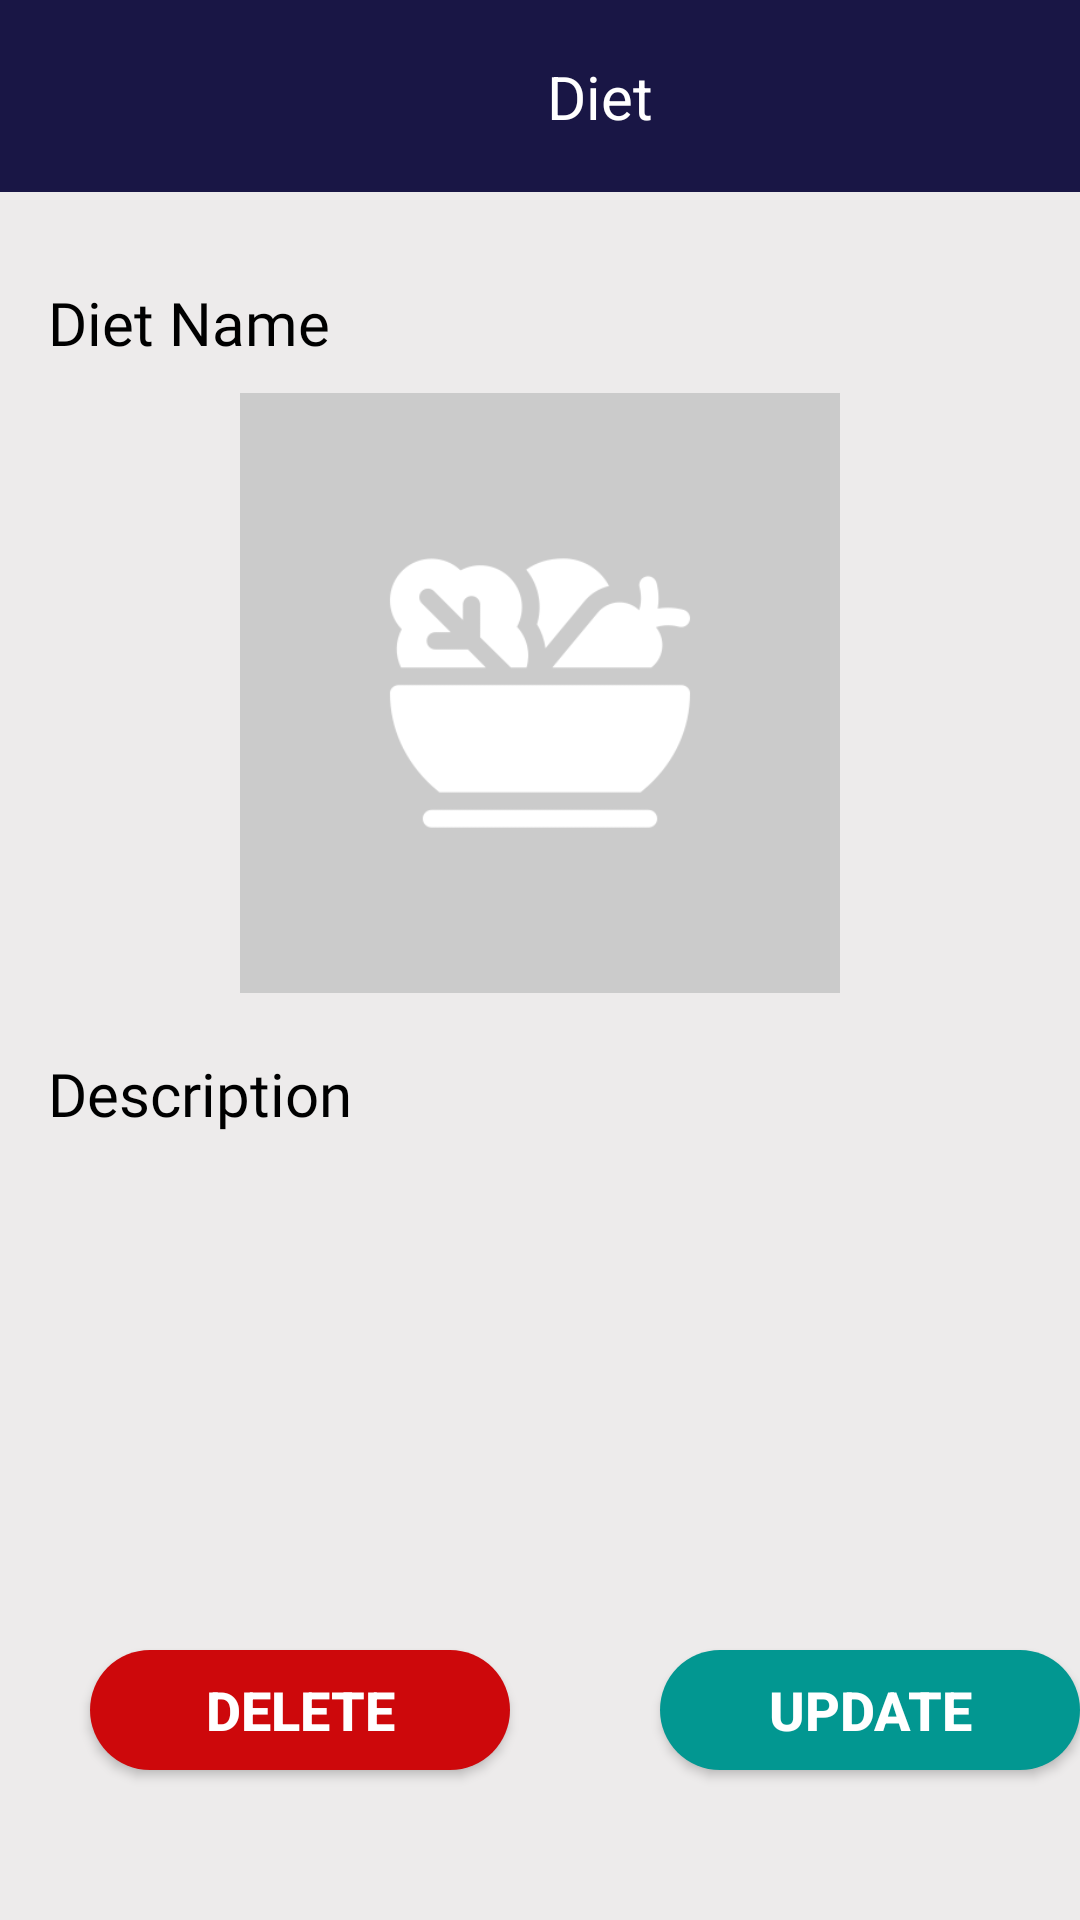

Reconstruct the res/layout file that produces this screen, plus the resources it refers to.
<!-- AndroidManifest.xml: application theme Theme.FitZoneTrainer -->
<!-- res/layout/activity_diet.xml -->
<LinearLayout
    xmlns:android="http://schemas.android.com/apk/res/android"
    xmlns:app="http://schemas.android.com/apk/res-auto"
    xmlns:tools="http://schemas.android.com/tools"
    android:layout_width="match_parent"
    android:layout_height="match_parent"
    android:background="@color/back_ground"
    android:orientation="vertical"
    tools:context=".Diet">

    <androidx.constraintlayout.widget.ConstraintLayout
        android:id="@+id/linearLayout"
        android:background="@color/dark_blue"
        android:layout_width="match_parent"
        android:layout_height="?attr/actionBarSize"
        android:orientation="horizontal"
        tools:ignore="MissingConstraints">

        
        <ImageView
            android:id="@+id/back"
            android:layout_width="30dp"
            android:layout_height="30dp"
            android:layout_marginStart="10dp"
            android:src="@drawable/ic_arrow_small_left"
            app:layout_constraintStart_toStartOf="parent"
            app:layout_constraintTop_toTopOf="parent"
            app:layout_constraintBottom_toBottomOf="parent"
            tools:ignore="ContentDescription" />

        
        <TextView
            android:id="@+id/text_title"
            android:layout_width="0dp"
            android:layout_height="wrap_content"
            android:layout_marginStart="10dp"
            android:layout_marginEnd="10dp"
            android:gravity="center"
            android:text="Diet"
            android:textColor="@color/white"
            android:textSize="20sp"
            app:layout_constraintEnd_toEndOf="parent"
            app:layout_constraintBottom_toBottomOf="parent"
            app:layout_constraintStart_toEndOf="@+id/back"
            app:layout_constraintTop_toTopOf="parent"
            tools:ignore="HardcodedText" />

    </androidx.constraintlayout.widget.ConstraintLayout>

    
    <ScrollView
        android:layout_width="match_parent"
        android:layout_height="0dp"
        android:layout_weight="1"
        android:layout_marginTop="20dp"
        tools:ignore="ScrollViewCount">

        <RelativeLayout
            android:layout_width="match_parent"
            android:layout_height="wrap_content"
            android:layout_marginEnd="16dp"
            android:layout_marginStart="16dp"
            tools:ignore="ScrollViewSize">

            <RelativeLayout
                android:id="@+id/front_side"
                android:layout_width="match_parent"
                android:layout_height="wrap_content"
                android:layout_marginTop="10dp">

                <RelativeLayout
                    android:id="@+id/rl_front"
                    android:layout_width="wrap_content"
                    android:layout_height="wrap_content">
                    <TextView
                        android:id="@+id/name_diet"
                        android:layout_width="match_parent"
                        android:layout_height="wrap_content"
                        android:textSize="20sp"
                        android:textColor="@color/black"
                        android:fontFamily="@font/nunito_bold"
                        android:text="Diet Name"
                        tools:ignore="HardcodedText" />

                </RelativeLayout>

                <ImageView
                    android:id="@+id/image_diet"
                    android:layout_width="match_parent"
                    android:layout_height="wrap_content"
                    android:src="@drawable/healthy_food_img"
                    android:adjustViewBounds="true"
                    android:maxHeight="200dp"
                    android:layout_marginTop="10dp"
                    android:layout_below="@id/rl_front"
                    tools:ignore="ContentDescription" />
            </RelativeLayout>

            <RelativeLayout
                android:id="@+id/back_side"
                android:layout_width="match_parent"
                android:layout_height="wrap_content"
                android:layout_marginTop="20dp"
                android:layout_below="@+id/front_side">

                <TextView
                    android:id="@+id/text2"
                    android:layout_width="match_parent"
                    android:layout_height="wrap_content"
                    android:textSize="20sp"
                    android:fontFamily="@font/nunito_bold"
                    android:text="@string/description"
                    android:textColor="@color/black"
                    tools:ignore="HardcodedText" />

                <TextView
                    android:id="@+id/description_diet"
                    android:layout_width="match_parent"
                    android:layout_height="wrap_content"
                    android:textColor="@color/black"
                    android:layout_marginTop="10dp"
                    android:layout_below="@id/text2"
                    tools:ignore="ContentDescription,HardcodedText" />
            </RelativeLayout>


        </RelativeLayout>

    </ScrollView>

    
    <LinearLayout
        android:id="@+id/buttonLayout"
        android:layout_width="match_parent"
        android:layout_height="wrap_content"
        android:layout_marginVertical="40dp"
        android:orientation="horizontal"
        android:layout_gravity="bottom">

        <androidx.appcompat.widget.AppCompatButton
            android:id="@+id/diet_del_butt"
            android:layout_width="140dp"
            android:layout_height="40dp"
            android:layout_marginStart="30dp"
            android:layout_marginTop="10dp"
            android:layout_marginEnd="30dp"
            android:layout_marginBottom="10dp"
            android:background="@drawable/delete_btn_bg"
            android:elevation="10dp"
            android:text="@string/delete"
            android:textColor="@color/white"
            android:textSize="18sp"
            android:textStyle="bold"
            tools:ignore="HardcodedText,TouchTargetSizeCheck,TextContrastCheck" />

        <androidx.appcompat.widget.AppCompatButton
            android:id="@+id/diet_upd_butt"
            android:layout_width="140dp"
            android:layout_height="40dp"
            android:layout_marginStart="20dp"
            android:layout_marginTop="10dp"
            android:layout_marginEnd="10dp"
            android:layout_marginBottom="10dp"
            android:background="@drawable/update_btn_bg"
            android:elevation="10dp"
            android:text="@string/update"
            android:textColor="@color/white"
            android:textSize="18sp"
            android:textStyle="bold"
            tools:ignore="HardcodedText,TouchTargetSizeCheck,TextContrastCheck" />

    </LinearLayout>
</LinearLayout>
<!-- resources referenced by this layout -->
<resources>
  <color name="back_ground">#EDEBEB</color>
  <color name="black">#FF000000</color>
  <color name="dark_blue">#191645</color>
  <color name="white">#FFFFFFFF</color>
  <!-- drawable delete_btn_bg (drawable) -->
  <?xml version="1.0" encoding="utf-8"?>
  <shape xmlns:android="http://schemas.android.com/apk/res/android"
      android:shape="rectangle">
      <solid android:color="#CD080B" />
      <corners android:radius="30dp" />
  
  </shape>
  <!-- drawable healthy_food_img: png bitmap (drawable, 9518 bytes) -->
  <!-- drawable update_btn_bg (drawable) -->
  <?xml version="1.0" encoding="utf-8"?>
  <shape xmlns:android="http://schemas.android.com/apk/res/android"
      android:shape="rectangle">
      <solid android:color="#029791" />
      <corners android:radius="30dp" />
  
  </shape>
  <string name="delete">Delete</string>
  <string name="description">Description</string>
  <string name="update">Update</string>
  <style name="Theme.FitZoneTrainer" parent="Base.Theme.FitZoneTrainer" />
  <style name="Base.Theme.FitZoneTrainer" parent="Theme.Material3.DayNight.NoActionBar">
          
          
      </style>
</resources>
